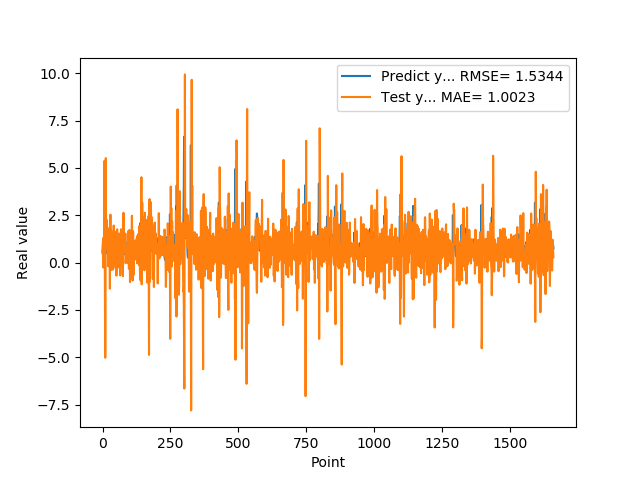

Values plotted in this chart, from the file beside it:
5.654720067979999154e-01, 4.898475580987688427e-01
7.307389974590000614e-01, 1.035738715525340137e+00
1.074290990829999792e+00, 1.300588873188256001e+00
9.521890282630000035e-01, -2.579011121630602199e-01
9.879170060160000766e-01, 1.603013582183376307e-01
1.011654973029999960e+00, 9.283557928964371042e-01
0.000000000000000000e+00, 6.270886532164575700e-01
7.643579840659999736e-01, 5.375814743404346174e+00
7.788103222849999119e-01, 5.789669996591814138e-01
3.306220054629999794e+00, -2.458194847764622271e+00
1.055441975589999970e+00, -5.022842053252645655e+00
7.543110251430000801e-01, -2.783406278393406375e+00
7.915459871289999283e-01, 5.522394152786888277e+00
1.409499049189999909e+00, 1.187257122593032621e+00
8.875439763070001042e-01, 1.523455261621334822e+00
6.401469707490000660e-01, 1.025129892767561612e+00
5.082880258560000808e-01, 2.252997031401569927e+00
8.640019893649999450e-01, 1.748143563605831563e+00
5.725920200349999822e-01, 9.403032832482626224e-01
8.469420075419999971e-01, 6.758554822491225078e-01
9.181020259860001032e-01, 8.730581022550756298e-01
7.976629734039999420e-01, -1.930854883057766536e-01
9.608020186419998776e-01, 6.842270144383658659e-01
9.555831551549999192e-01, 6.680553069555511536e-01
3.470349907879999862e-01, 3.922652454948574174e-01
9.546210169789999256e-01, 1.829281602372319293e+00
1.293938040730000072e+00, 9.767292975862399418e-01
5.251880288119999962e-01, -1.375816490527628888e+00
4.773890078070000542e-01, 1.187763361369997606e+00
1.275226235389999907e+00, 2.536780224007139761e+00
8.723750114439999814e-01, -3.856999970267371847e-01
8.355640172959999390e-01, -3.975621554560437310e-01
7.321749925609999377e-01, 1.685410001344705311e+00
7.640249729160000225e-01, 1.153116655726560857e+00
4.072830080990000323e-01, 9.184738647679733248e-01
4.752210080619999610e-01, 1.119221719531896753e+00
8.781340122220000488e-01, 1.328317198118725173e+00
7.414129972460000717e-01, -4.312911772854490650e-02
1.258002042770000051e+00, -3.709666323065862747e-01
1.069700956339999953e+00, 4.570313285564042705e-02
7.274609804150000691e-01, -1.089155521484357243e-02
7.892770171170000459e-01, 1.960046883807375240e+00
6.237750053410000550e-01, 1.441649460627486112e+00
6.914690136910000007e-01, 8.218710692101914850e-01
8.557710051540000640e-01, 9.886587057865401373e-01
7.093830108640000187e-01, -1.365621355765629999e-02
1.014547944070000041e+00, 5.411403343954424017e-01
1.115731000900000103e+00, 5.367203099554086476e-01
4.182830154900000208e-01, -2.872440019394910671e-01
1.002280950550000105e+00, 1.635084015697140680e+00
1.218860983849999968e+00, 1.139218145975899210e+00
1.143296003339999922e+00, -6.842844360095827749e-01
6.528189778330000248e-01, 5.430953687428669019e-01
6.746559739110000731e-01, 1.636691096327583583e+00
6.009536385540000802e-01, 1.758651549662170188e+00
6.694570183749999348e-01, 1.087629684546034037e+00
6.538079977039999990e-01, 4.974016513339630796e-01
7.814120054240000224e-01, 3.252248144315892930e-01
1.206303954120000022e+00, 6.290412739641370043e-01
8.469259738919999725e-01, -2.478544694085373090e-01
8.286409974099999687e-01, 2.745862227045289261e-01
... 1,599 more rows
